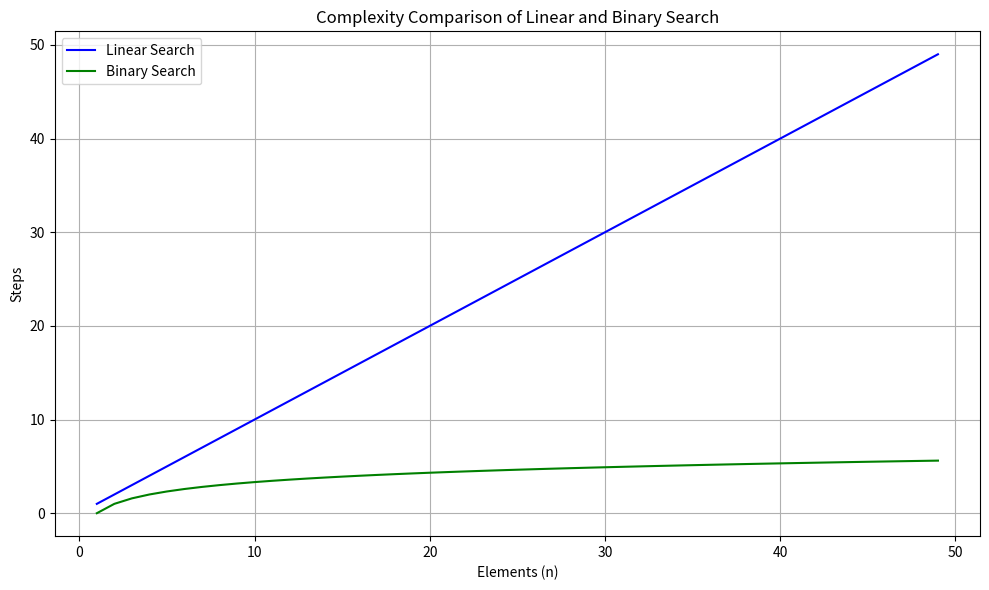

The script that saved this image:
import matplotlib.pyplot as plt
import numpy as np

n = np.arange(1, 50)
linear_search_steps = n
binary_search_steps = np.log2(n)

plt.figure(figsize=(10, 6))
plt.plot(n, linear_search_steps, label="Linear Search", color="blue")
plt.plot(n, binary_search_steps, label="Binary Search", color="green")
plt.xlabel("Elements (n)")
plt.ylabel("Steps")
plt.title("Complexity Comparison of Linear and Binary Search")
plt.legend()
plt.grid(True)
plt.tight_layout()

plt.show()
